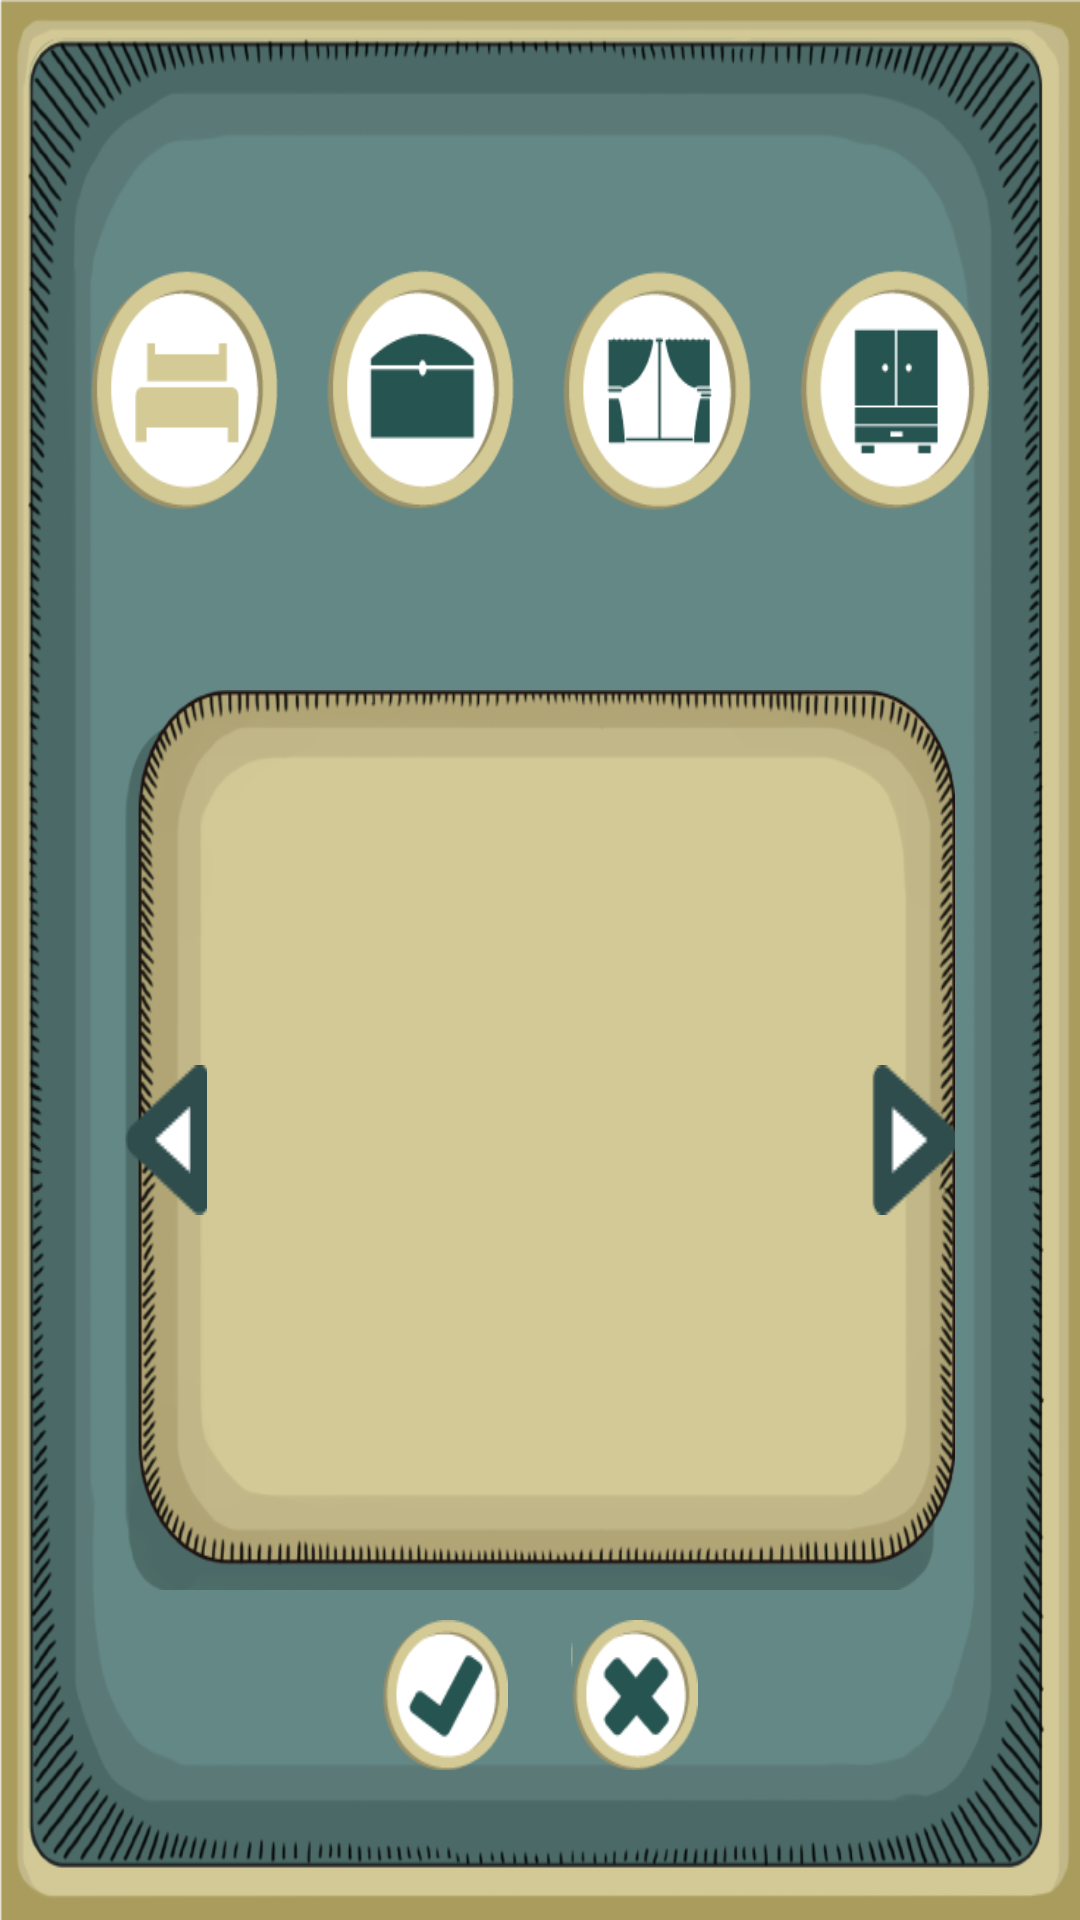

Layout XML and referenced resources for this Android screen:
<!-- AndroidManifest.xml: application theme AppTheme -->
<!-- res/layout/room_edit.xml -->
<?xml version="1.0" encoding="utf-8"?>
<LinearLayout xmlns:android="http://schemas.android.com/apk/res/android"
    xmlns:tools="http://schemas.android.com/tools"
    android:layout_width="match_parent"
    android:layout_height="match_parent"
    android:background="@drawable/baseingresar"
    tools:context="com.app.mundo.oggies.MainActivity"
    android:orientation="vertical">


    <Space
        android:layout_width="match_parent"
        android:layout_height="0dp"
        android:layout_weight="0.8" />

    <LinearLayout
        android:orientation="horizontal"
        android:layout_width="match_parent"
        android:layout_height="0dp"
        android:layout_weight="1"
        android:layout_gravity="center"
        android:gravity="center_vertical"
        android:paddingTop="10dp"
        android:paddingBottom="10dp">

        <Space
            android:layout_width="0dp"
            android:layout_height="match_parent"
            android:layout_weight="0.4" />

        <ImageButton
            android:layout_width="0dp"
            android:layout_height="match_parent"
            android:id="@+id/id_boton_cama1"
            android:layout_weight="1"
            android:background="@drawable/boton_cama2"
            android:layout_marginLeft="5dp"
            android:layout_marginRight="5dp" />

        <Space
            android:layout_width="0dp"
            android:layout_height="match_parent"
            android:layout_weight="0.1" />

        <ImageButton
            android:layout_width="0dp"
            android:layout_height="match_parent"
            android:id="@+id/id_boton_baul1"
            android:layout_weight="1"
            android:background="@drawable/boton_baul1"
            android:layout_marginLeft="5dp"
            android:layout_marginRight="5dp" />

        <Space
            android:layout_width="0dp"
            android:layout_height="match_parent"
            android:layout_weight="0.1" />

        <ImageButton
            android:layout_width="0dp"
            android:layout_height="match_parent"
            android:id="@+id/id_boton_ventana1"
            android:layout_weight="1"
            android:background="@drawable/boton_ventana1"
            android:layout_marginLeft="5dp"
            android:layout_marginRight="5dp" />

        <Space
            android:layout_width="0dp"
            android:layout_height="match_parent"
            android:layout_weight="0.1" />

        <ImageButton
            android:layout_width="0dp"
            android:layout_height="match_parent"
            android:id="@+id/id_boton_closet1"
            android:layout_weight="1"
            android:background="@drawable/boton_armario1"
            android:layout_marginLeft="5dp"
            android:layout_marginRight="5dp" />

        <Space
            android:layout_width="0dp"
            android:layout_height="match_parent"
            android:layout_weight="0.4" />
    </LinearLayout>

    <Space
        android:layout_width="match_parent"
        android:layout_height="0dp"
        android:layout_weight="0.5" />

    <LinearLayout
        android:orientation="horizontal"
        android:layout_width="match_parent"
        android:layout_height="0dp"
        android:layout_weight="3">

        <Space
            android:layout_width="0dp"
            android:layout_height="match_parent"
            android:layout_weight="0.15" />

        <LinearLayout
            android:orientation="horizontal"
            android:layout_width="0dp"
            android:layout_height="match_parent"
            android:layout_weight="1"
            android:background="@drawable/cuadro">

            <ImageButton
                android:layout_width="0dp"
                android:layout_height="wrap_content"
                android:id="@+id/id_previous_item_room"
                android:layout_alignParentLeft="true"
                android:layout_centerVertical="true"
                android:background="@drawable/boton_atras"
                android:layout_alignParentEnd="false"
                android:layout_alignParentStart="false"
                android:adjustViewBounds="false"
                android:baselineAlignBottom="false"
                android:focusableInTouchMode="false"
                android:layout_gravity="center_vertical|left"
                android:layout_weight="0.1" />

            <LinearLayout
                android:orientation="vertical"
                android:layout_width="0dp"
                android:layout_height="match_parent"
                android:layout_weight="0.8">

                <Space
                    android:layout_width="match_parent"
                    android:layout_height="0dp"
                    android:layout_weight="0.1" />

                <FrameLayout
                    android:layout_width="match_parent"
                    android:layout_height="0dp"
                    android:layout_weight="1"
                    android:padding="20dp">

                    <ViewFlipper
                        android:layout_width="match_parent"
                        android:layout_height="match_parent"
                        android:id="@+id/id_item_room"
                        android:layout_weight="0.8"
                        />

                </FrameLayout>

                <Space
                    android:layout_width="match_parent"
                    android:layout_height="0dp"
                    android:layout_weight="0.1" />
            </LinearLayout>

            <ImageButton
                android:layout_width="0dp"
                android:layout_height="wrap_content"
                android:id="@+id/id_next_item_room"
                android:layout_alignParentRight="true"
                android:layout_alignWithParentIfMissing="false"
                android:layout_centerVertical="true"
                android:background="@drawable/boton_adelante"
                android:outlineProvider="paddedBounds"
                android:layout_gravity="center_vertical|right"
                android:layout_weight="0.1" />
        </LinearLayout>

        <Space
            android:layout_width="0dp"
            android:layout_height="match_parent"
            android:layout_weight="0.15" />
    </LinearLayout>

    <Space
        android:layout_width="match_parent"
        android:layout_height="0dp"
        android:layout_weight="0.1" />

    <LinearLayout
        android:orientation="horizontal"
        android:layout_width="match_parent"
        android:layout_height="0dp"
        android:layout_weight="0.5"
        android:layout_gravity="center"
        android:gravity="center">

        <Space
            android:layout_width="0dp"
            android:layout_height="match_parent"
            android:layout_weight="3" />

        <ImageButton
            android:layout_width="0dp"
            android:layout_height="match_parent"
            android:id="@+id/id_boton_accept_item_room"
            android:layout_weight="1"
        android:background="@drawable/boton15"
            android:layout_margin="0dp"
            android:layout_gravity="left" />

        <Space
            android:layout_width="0dp"
            android:layout_height="match_parent"
            android:layout_weight="0.5" />

        <ImageButton
            android:layout_width="0dp"
            android:layout_height="match_parent"
            android:id="@+id/id_boton_decline_room_edit"
            android:layout_weight="1"
            android:background="@drawable/boton16"
            android:layout_gravity="right"
            android:layout_margin="0dp" />

        <Space
            android:layout_width="0dp"
            android:layout_height="match_parent"
            android:layout_weight="3" />
    </LinearLayout>

    <Space
        android:layout_width="match_parent"
        android:layout_height="0dp"
        android:layout_weight="0.5" />

</LinearLayout>
<!-- resources referenced by this layout -->
<resources>
  <!-- drawable baseingresar: png bitmap (drawable, 98565 bytes) -->
  <!-- drawable boton15: png bitmap (drawable, 1647 bytes) -->
  <!-- drawable boton16: png bitmap (drawable, 1641 bytes) -->
  <!-- drawable boton_adelante: png bitmap (drawable, 439 bytes) -->
  <!-- drawable boton_armario1: png bitmap (drawable, 2330 bytes) -->
  <!-- drawable boton_atras: png bitmap (drawable, 486 bytes) -->
  <!-- drawable boton_baul1: png bitmap (drawable, 2355 bytes) -->
  <!-- drawable boton_cama2: png bitmap (drawable, 2271 bytes) -->
  <!-- drawable boton_ventana1: png bitmap (drawable, 2762 bytes) -->
  <!-- drawable cuadro: png bitmap (drawable, 55652 bytes) -->
  <style name="AppTheme" parent="Theme.AppCompat.Light">
          
          <item name="colorPrimary">@color/colorPrimary</item>
          <item name="colorPrimaryDark">@color/colorPrimaryDark</item>
          <item name="colorAccent">@color/colorAccent</item>
          <item name="android:windowNoTitle">true</item>
          <item name="android:windowActionBar">false</item>
          <item name="android:windowFullscreen">true</item>
          <item name="android:windowContentOverlay">@null</item>
      </style>
  <color name="colorPrimary">#3F51B5</color>
  <color name="colorPrimaryDark">#303F9F</color>
  <color name="colorAccent">#FF4081</color>
</resources>
